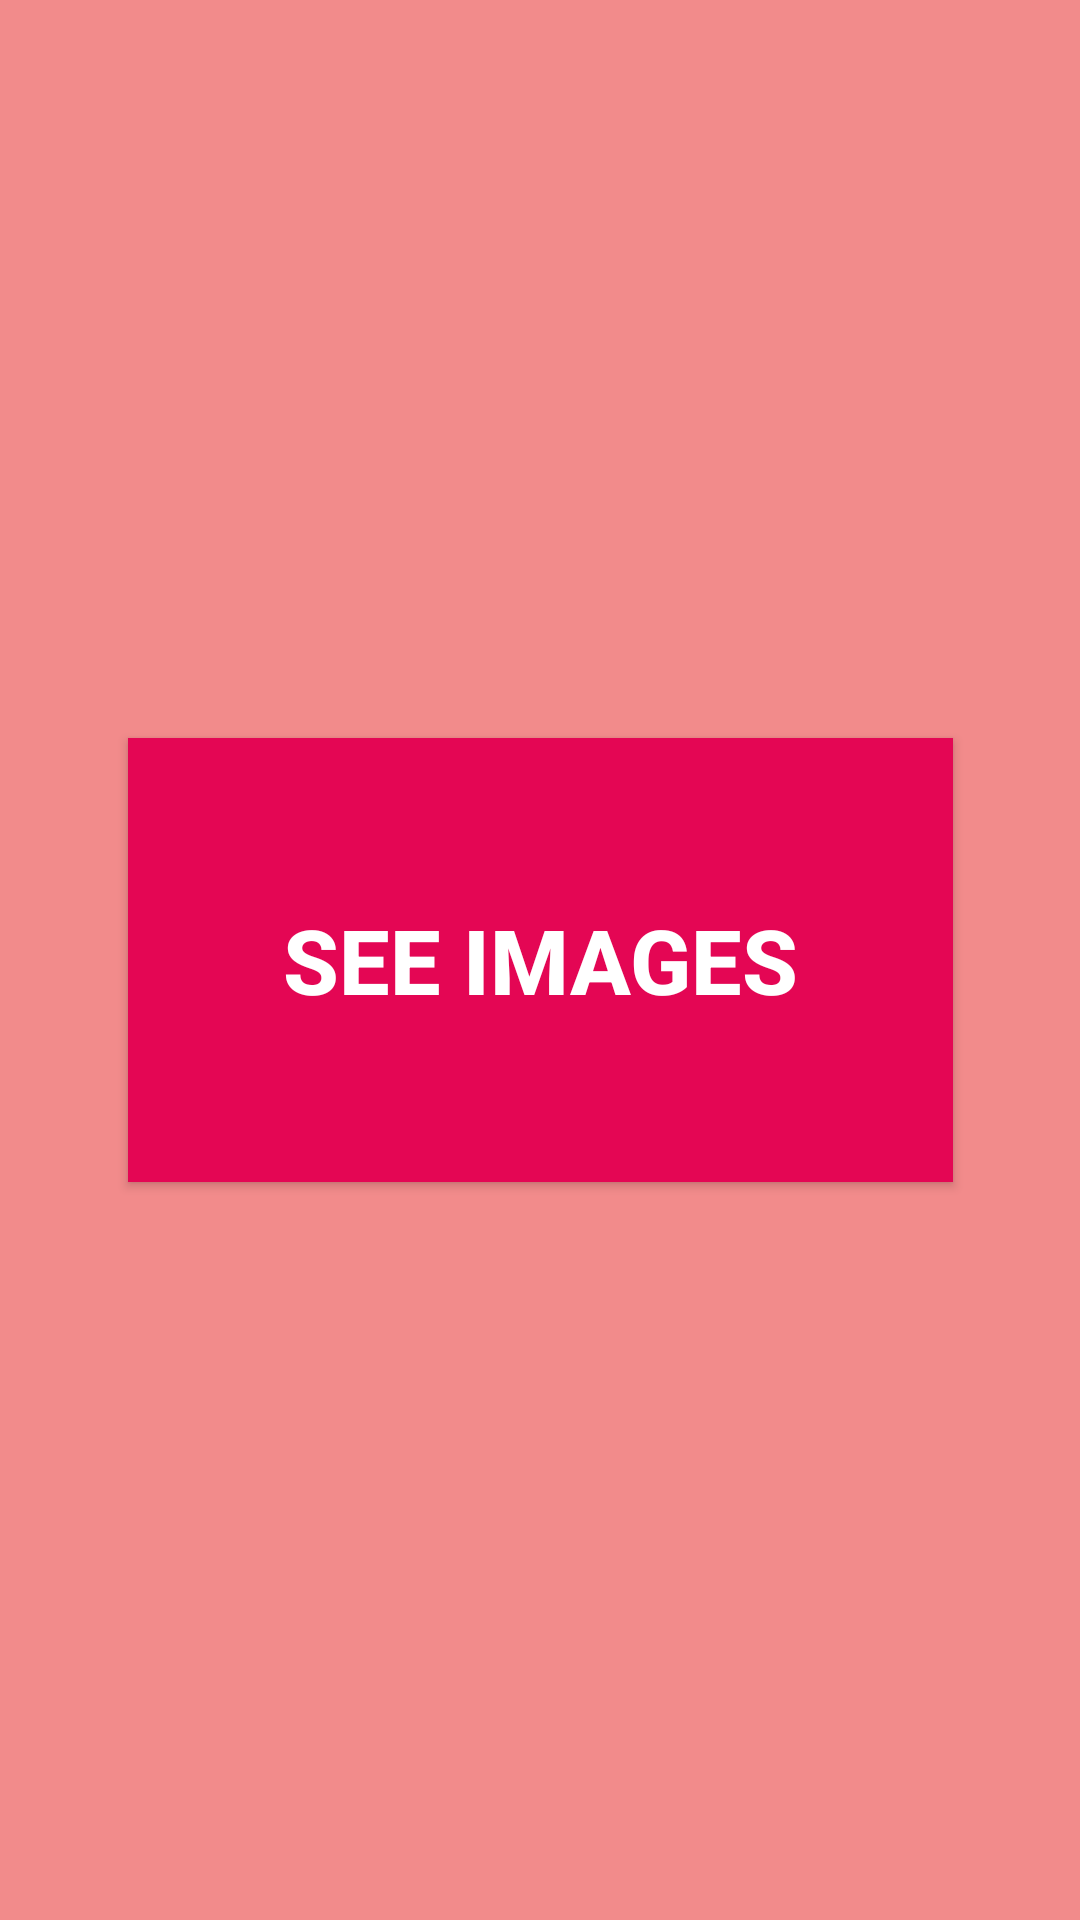

Android layout source for this screen:
<!-- AndroidManifest.xml: application theme AppTheme -->
<!-- res/layout/activity_main.xml -->
<?xml version="1.0" encoding="utf-8"?>
<android.support.constraint.ConstraintLayout xmlns:android="http://schemas.android.com/apk/res/android"
    xmlns:app="http://schemas.android.com/apk/res-auto"
    xmlns:tools="http://schemas.android.com/tools"
    android:layout_width="match_parent"
    android:layout_height="match_parent"
    android:background="#f28b8b"
    tools:context=".MainActivity">


    <Button
        android:id="@+id/button"
        android:layout_width="275dp"
        android:layout_height="148dp"
        android:layout_marginBottom="8dp"
        android:layout_marginEnd="8dp"
        android:layout_marginLeft="8dp"
        android:layout_marginRight="8dp"
        android:layout_marginStart="8dp"
        android:layout_marginTop="8dp"
        android:text="See images"
        android:textStyle="bold"
        android:textColor="#FFFFFF"
        android:textSize="30dp"
        android:background="#e40654"
        android:onClick="seeGallery"

        app:layout_constraintBottom_toBottomOf="parent"
        app:layout_constraintEnd_toEndOf="parent"
        app:layout_constraintStart_toStartOf="parent"
        app:layout_constraintTop_toTopOf="parent" />
</android.support.constraint.ConstraintLayout>
<!-- resources referenced by this layout -->
<resources>
  <style name="AppTheme" parent="Theme.AppCompat.Light.DarkActionBar">
          
          <item name="colorPrimary">@color/colorPrimary</item>
          <item name="colorPrimaryDark">@color/colorPrimaryDark</item>
          <item name="colorAccent">@color/colorAccent</item>
          <item name="colorControlHighlight">#f4dbdb</item>
  
      </style>
  <color name="colorPrimary">#9f1202</color>
  <color name="colorPrimaryDark">#4d0603</color>
  <color name="colorAccent">#ff40e6</color>
</resources>
